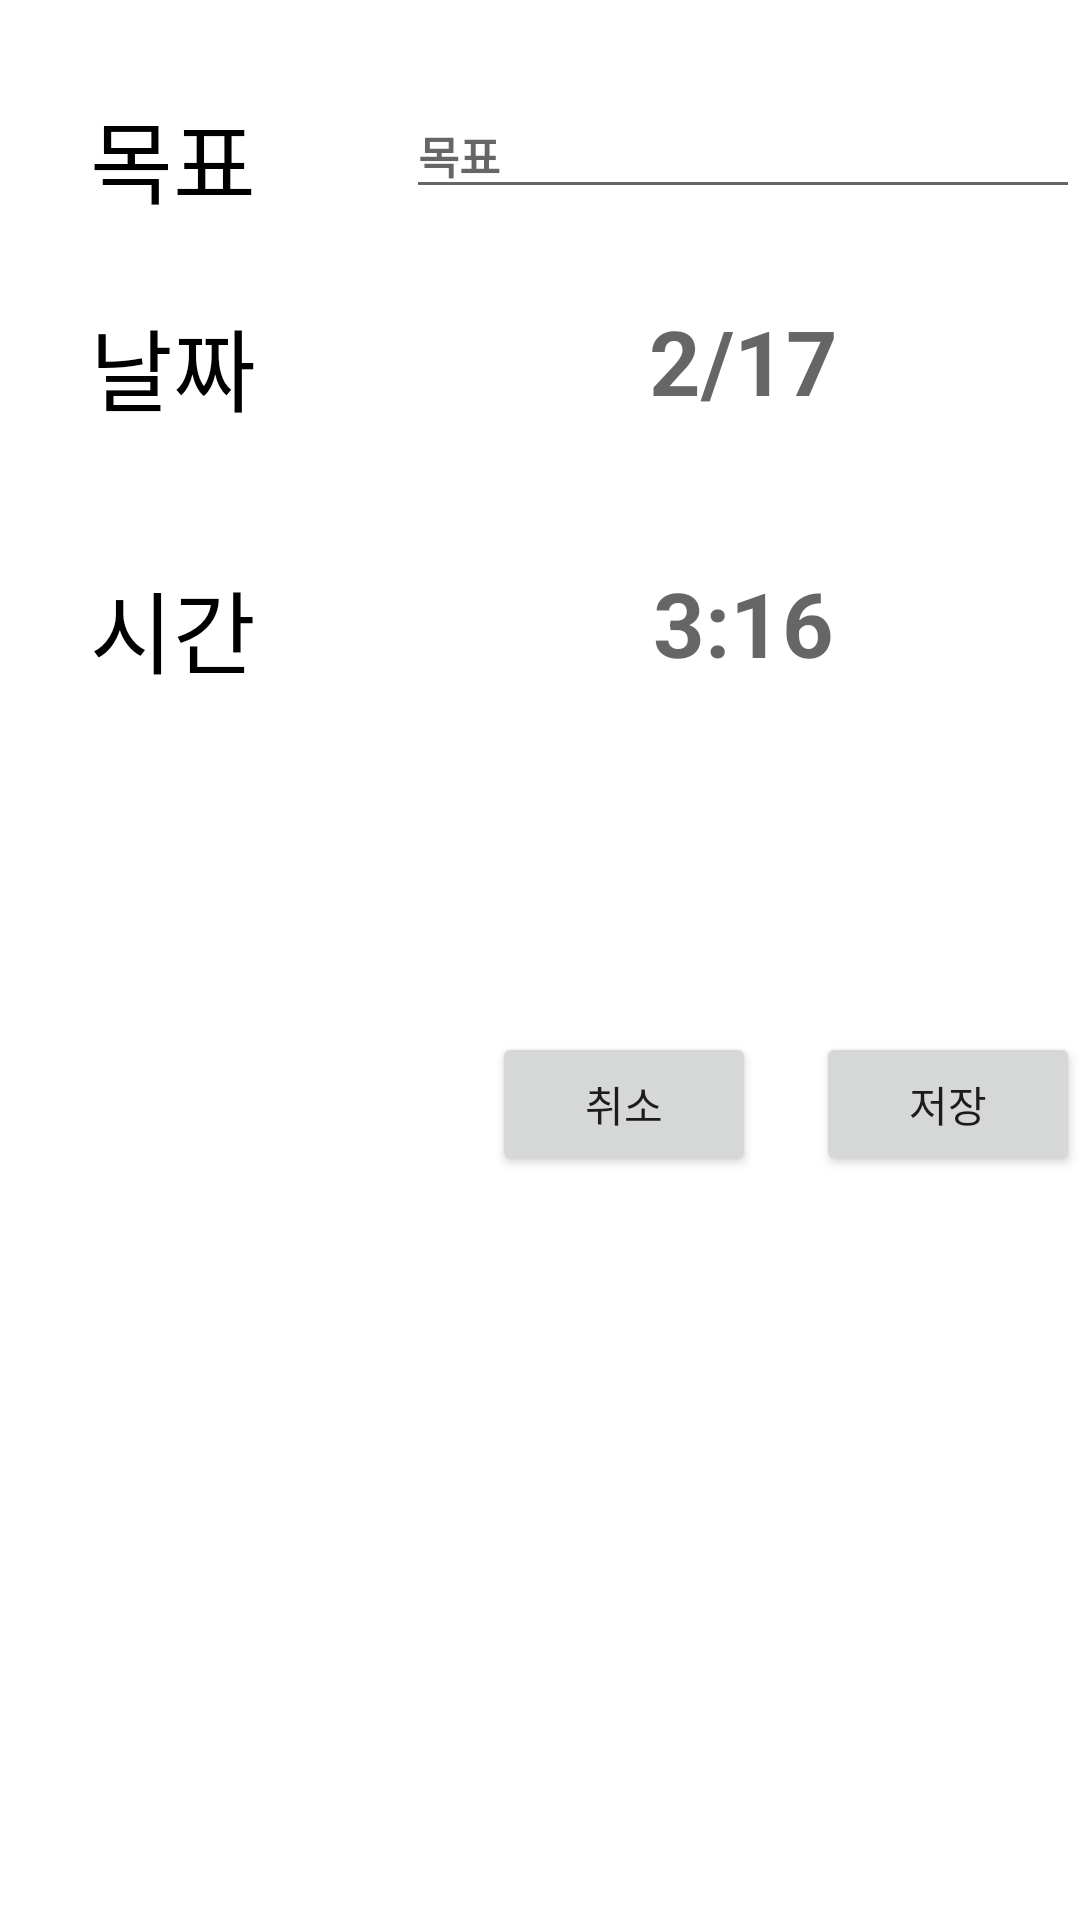

Reconstruct the res/layout file that produces this screen, plus the resources it refers to.
<!-- AndroidManifest.xml: application theme Theme.ToDoList_Project -->
<!-- res/layout/bottomsheetdialog.xml -->
<?xml version="1.0" encoding="utf-8"?>
<androidx.constraintlayout.widget.ConstraintLayout xmlns:android="http://schemas.android.com/apk/res/android"
    xmlns:app="http://schemas.android.com/apk/res-auto"
    xmlns:tools="http://schemas.android.com/tools"
    android:layout_width="match_parent"
    android:layout_height="match_parent"
    android:id="@+id/botoom_dialog"
    android:background="@drawable/background_radius"
   >

    <LinearLayout
        android:layout_width="match_parent"
        android:layout_height="wrap_content"
        android:orientation="horizontal"
        app:layout_constraintBottom_toTopOf="@+id/linearLayout2"
        app:layout_constraintEnd_toEndOf="parent"
        app:layout_constraintHorizontal_bias="0.0"
        app:layout_constraintStart_toStartOf="parent"
        app:layout_constraintTop_toTopOf="parent">

        <TextView
            android:layout_width="wrap_content"
            android:layout_height="match_parent"
            android:layout_marginLeft="30dp"
            android:text="목표"
            android:textColor="@color/black"
            android:textSize="30dp" />

        <EditText
            android:id="@+id/time_goal"
            android:layout_width="match_parent"
            android:layout_height="wrap_content"
            android:layout_gravity="right"
            android:layout_marginLeft="50dp"
            android:ems="10"
            android:hint="목표"
            android:inputType="text"
            android:singleLine="true"
            android:textColor="@color/black"
            android:textSize="15dp"
            android:textStyle="bold" />

    </LinearLayout>

    <LinearLayout
        android:id="@+id/linearLayout2"
        android:layout_width="match_parent"
        android:layout_height="wrap_content"
        android:layout_marginTop="100dp"

        android:orientation="horizontal"
        app:layout_constraintEnd_toEndOf="parent"
        app:layout_constraintHorizontal_bias="0.0"
        app:layout_constraintStart_toStartOf="parent"
        app:layout_constraintTop_toTopOf="parent">

        <TextView
            android:layout_width="wrap_content"
            android:layout_height="match_parent"
            android:text="날짜"
            android:layout_marginLeft="30dp"
            android:textColor="@color/black"
            android:textSize="30dp" />

        <TextView
            android:layout_marginLeft="50dp"
            android:gravity="center"
            android:id="@+id/day_buton_text"
            android:layout_width="match_parent"
            android:layout_height="wrap_content"
            android:layout_gravity="right"
            android:textColor="@color/black"
            android:hint="2/17"
            android:textSize="30sp"
            android:textStyle="bold"
            tools:ignore="RtlHardcoded" />

    </LinearLayout>


    <LinearLayout
        android:id="@+id/linearLayout3"
        android:layout_width="match_parent"
        android:layout_height="wrap_content"
        android:orientation="horizontal"

        android:layout_marginTop="30dp"
        app:layout_constraintBottom_toTopOf="@+id/linearLayout"
        app:layout_constraintEnd_toEndOf="parent"
        app:layout_constraintHorizontal_bias="0.555"
        app:layout_constraintStart_toStartOf="parent"
        app:layout_constraintTop_toBottomOf="@+id/linearLayout2"
        app:layout_constraintVertical_bias="0.166">

        <TextView
            android:layout_width="wrap_content"
            android:layout_height="match_parent"
            android:layout_marginLeft="30dp"
            android:text="시간"
            android:textColor="@color/black"
            android:textSize="30dp" />

        <TextView
            android:id="@+id/time_buton_text"
            android:layout_width="match_parent"
            android:layout_height="wrap_content"
            android:layout_gravity="right"
            android:layout_marginLeft="50dp"
            android:textColor="@color/black"
            android:gravity="center_horizontal"
            android:hint="3:16"
            android:textSize="30dp"
            android:textStyle="bold" />

    </LinearLayout>

    <LinearLayout
        android:id="@+id/linearLayout"
        android:layout_width="match_parent"
        android:layout_height="wrap_content"
        android:gravity="right"

        android:orientation="horizontal"
        app:layout_constraintBottom_toBottomOf="parent"
        app:layout_constraintEnd_toEndOf="parent"
        app:layout_constraintStart_toStartOf="parent"
        app:layout_constraintTop_toBottomOf="@+id/linearLayout2"
        app:layout_constraintVertical_bias="1.0">

        <Button
            android:id="@+id/time_delete"
            android:layout_width="wrap_content"
            android:layout_height="wrap_content"
            android:layout_marginRight="20dp"
            android:layout_marginTop="30dp"
            android:layout_marginBottom="248dp"
            android:text="취소"
            app:layout_constraintBottom_toBottomOf="parent"
            app:layout_constraintEnd_toEndOf="parent"
            app:layout_constraintHorizontal_bias="0.752"
            app:layout_constraintStart_toStartOf="parent" />

        <Button
            android:id="@+id/time_modify"
            android:layout_width="wrap_content"
            android:layout_height="wrap_content"
            android:layout_marginRight="20dp"
            android:layout_marginBottom="248dp"
            android:text="수정"
            android:layout_marginTop="30dp"
            android:visibility="gone"
            app:layout_constraintBottom_toBottomOf="parent"
            app:layout_constraintEnd_toEndOf="parent"
            app:layout_constraintHorizontal_bias="0.752"
            app:layout_constraintStart_toStartOf="parent" />

        <Button
            android:onClick="timeSave"
            android:id="@+id/time_save"
            android:layout_width="wrap_content"
            android:layout_height="wrap_content"
            android:layout_marginTop="30dp"
            android:layout_marginBottom="248dp"
            android:text="저장"
            app:layout_constraintBottom_toBottomOf="parent"
            app:layout_constraintEnd_toEndOf="parent"
            app:layout_constraintHorizontal_bias="0.752"
            app:layout_constraintStart_toStartOf="parent" />

    </LinearLayout>


</androidx.constraintlayout.widget.ConstraintLayout>
<!-- resources referenced by this layout -->
<resources>
  <color name="black">#FF000000</color>
  <!-- drawable background_radius (drawable) -->
  <shape xmlns:android="http://schemas.android.com/apk/res/android"
      android:shape="rectangle">
      <solid android:color="#FFFFFF" />
      <corners
          android:radius="100dp"/>
  </shape>
  <style name="Theme.ToDoList_Project" parent="Theme.MaterialComponents.DayNight.NoActionBar">
          
          <item name="colorPrimary">@color/purple_500</item>
          <item name="colorPrimaryVariant">@color/blue</item>
          <item name="colorOnPrimary">@color/blue</item>
          
          <item name="colorSecondary">@color/teal_200</item>
          <item name="colorSecondaryVariant">@color/teal_700</item>
          <item name="colorOnSecondary">@color/black</item>
          
          <item name="android:statusBarColor" tools:targetApi="l">?attr/colorPrimaryVariant</item>
          
      </style>
  <color name="purple_500">#3F51B5</color>
  <color name="blue">#03A9F4</color>
  <color name="teal_200">#FF03DAC5</color>
  <color name="teal_700">#FF018786</color>
</resources>
